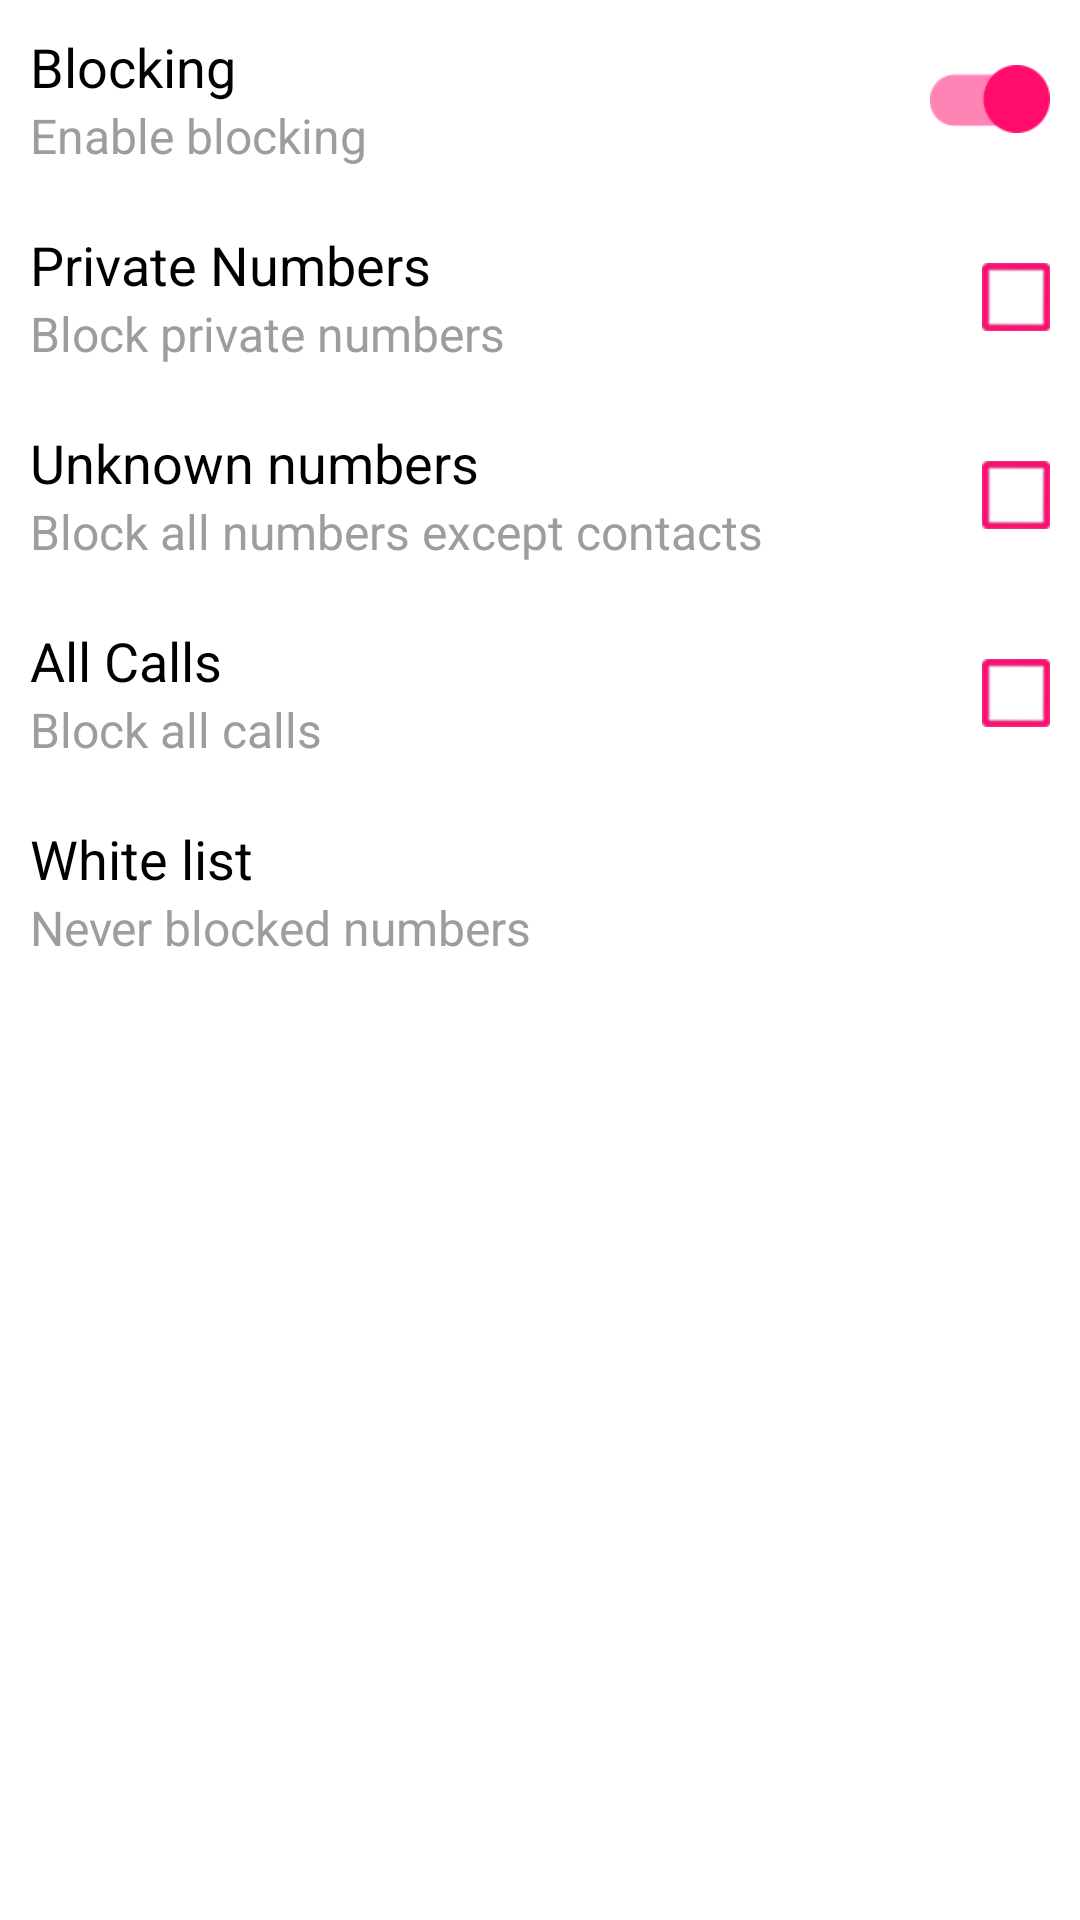

This screen was rendered from an Android layout file. Write that file and the resources it references.
<!-- AndroidManifest.xml: application theme AppTheme -->
<!-- res/layout/blocking_fragment.xml -->
<?xml version="1.0" encoding="utf-8"?>
<LinearLayout xmlns:android="http://schemas.android.com/apk/res/android"
    android:layout_width="match_parent"
    android:layout_height="match_parent"
    android:background="@color/white"
    android:orientation="vertical">

    <RelativeLayout
        android:layout_width="match_parent"
        android:layout_height="wrap_content"
        android:id="@+id/blocking"
        android:background="@drawable/press_effect"
        android:padding="@dimen/blocking_layout_margin"
        android:clickable="true">

        <ImageView
            android:id="@+id/switch_on"
            android:layout_width="wrap_content"
            android:layout_height="wrap_content"
            android:layout_centerVertical="true"
            android:layout_alignParentRight="true"
            android:src="@drawable/switchon" />

        <LinearLayout
            android:layout_width="match_parent"
            android:layout_height="wrap_content"
            android:layout_toLeftOf="@+id/switch_on"
            android:orientation="vertical">

            <TextView
                android:layout_width="match_parent"
                android:layout_height="wrap_content"
                android:text="@string/blocking"
                android:textColor="@color/black"
                android:textSize="@dimen/top_text" />

            <TextView
                android:layout_width="match_parent"
                android:layout_height="wrap_content"
                android:text="@string/blocking_below"
                android:textColor="@color/text_below"
                android:textSize="@dimen/bottom_text" />

        </LinearLayout>

    </RelativeLayout>

    <RelativeLayout
        android:layout_width="match_parent"
        android:layout_height="wrap_content"
        android:background="@drawable/press_effect"
        android:padding="@dimen/blocking_layout_margin"
        android:id="@+id/private_number"
        android:clickable="true">

        <ImageView
            android:id="@+id/private_switch"
            android:layout_width="wrap_content"
            android:layout_height="wrap_content"
            android:layout_centerVertical="true"
            android:layout_alignParentRight="true"
            android:src="@drawable/check" />

        <LinearLayout
            android:layout_width="match_parent"
            android:layout_height="wrap_content"
            android:layout_toLeftOf="@+id/private_switch"
            android:orientation="vertical">

            <TextView
                android:layout_width="match_parent"
                android:layout_height="wrap_content"
                android:text="@string/private_no"
                android:textColor="@color/black"
                android:textSize="@dimen/top_text" />

            <TextView
                android:layout_width="match_parent"
                android:layout_height="wrap_content"
                android:text="@string/private_block"
                android:textColor="@color/text_below"
                android:textSize="@dimen/bottom_text" />

        </LinearLayout>

    </RelativeLayout>

    <RelativeLayout
        android:layout_width="match_parent"
        android:layout_height="wrap_content"
        android:background="@drawable/press_effect"
        android:padding="@dimen/blocking_layout_margin"
        android:id="@+id/unknown_number"
        android:clickable="true">

        <ImageView
            android:id="@+id/unknown_switch"
            android:layout_width="wrap_content"
            android:layout_height="wrap_content"
            android:layout_centerVertical="true"
            android:layout_alignParentRight="true"
            android:src="@drawable/check" />

        <LinearLayout
            android:layout_width="match_parent"
            android:layout_height="wrap_content"
            android:layout_toLeftOf="@+id/unknown_switch"
            android:orientation="vertical">

            <TextView
                android:layout_width="match_parent"
                android:layout_height="wrap_content"
                android:text="@string/unknown"
                android:textColor="@color/black"
                android:textSize="@dimen/top_text" />

            <TextView
                android:layout_width="match_parent"
                android:layout_height="wrap_content"
                android:text="@string/block_all"
                android:textColor="@color/text_below"
                android:textSize="@dimen/bottom_text" />

        </LinearLayout>

    </RelativeLayout>

    <RelativeLayout
        android:layout_width="match_parent"
        android:layout_height="wrap_content"
        android:background="@drawable/press_effect"
        android:padding="@dimen/blocking_layout_margin"
        android:id="@+id/all_calls"
        android:clickable="true">

        <ImageView
            android:id="@+id/all_switch"
            android:layout_width="wrap_content"
            android:layout_height="wrap_content"
            android:layout_centerVertical="true"
            android:layout_alignParentRight="true"
            android:src="@drawable/check" />

        <LinearLayout
            android:layout_width="match_parent"
            android:layout_height="wrap_content"
            android:layout_toLeftOf="@+id/all_switch"
            android:orientation="vertical">

            <TextView
                android:layout_width="match_parent"
                android:layout_height="wrap_content"
                android:text="@string/all_calls"
                android:textColor="@color/black"
                android:textSize="@dimen/top_text" />

            <TextView
                android:layout_width="match_parent"
                android:layout_height="wrap_content"
                android:text="@string/call_block"
                android:textColor="@color/text_below"
                android:textSize="@dimen/bottom_text" />

        </LinearLayout>

    </RelativeLayout>

    <RelativeLayout
        android:layout_width="match_parent"
        android:layout_height="wrap_content"
        android:background="@drawable/press_effect"
        android:padding="@dimen/blocking_layout_margin"
        android:id="@+id/white_list"
        android:clickable="true">


        <LinearLayout
            android:layout_width="match_parent"
            android:layout_height="wrap_content"
            android:orientation="vertical">

            <TextView
                android:layout_width="match_parent"
                android:layout_height="wrap_content"
                android:text="@string/whitelist"
                android:textColor="@color/black"
                android:textSize="@dimen/top_text" />

            <TextView
                android:layout_width="match_parent"
                android:layout_height="wrap_content"
                android:text="@string/never_block"
                android:textColor="@color/text_below"
                android:textSize="@dimen/bottom_text" />

        </LinearLayout>

    </RelativeLayout>
</LinearLayout>
<!-- resources referenced by this layout -->
<resources>
  <color name="black">#FF000000</color>
  <color name="text_below">#9e9d9d</color>
  <color name="white">#FFFFFFFF</color>
  <dimen name="blocking_layout_margin">10dp</dimen>
  <dimen name="bottom_text">16dp</dimen>
  <dimen name="top_text">18dp</dimen>
  <!-- drawable check: png bitmap (drawable-xhdpi, 748 bytes) -->
  <!-- drawable press_effect (drawable) -->
  <?xml version="1.0" encoding="utf-8"?>
  <selector xmlns:android="http://schemas.android.com/apk/res/android">
      <item android:state_pressed="true" android:drawable="@color/press_color" />
      <item android:state_focused="true" android:drawable="@color/press_color" />
      <item android:state_selected="true" android:drawable="@color/press_color" />
  
  
      <item android:drawable="@color/white" />
  
  </selector>
  <!-- drawable switchon: png bitmap (drawable-xhdpi, 735 bytes) -->
  <string name="all_calls">All Calls</string>
  <string name="block_all">Block all numbers except contacts</string>
  <string name="blocking">Blocking</string>
  <string name="blocking_below">Enable blocking</string>
  <string name="call_block">Block all calls</string>
  <string name="never_block">Never blocked numbers</string>
  <string name="private_block">Block private numbers</string>
  <string name="private_no">Private Numbers</string>
  <string name="unknown">Unknown numbers</string>
  <string name="whitelist">White list</string>
  <style name="AppTheme" parent="Theme.AppCompat.Light.DarkActionBar">
          
          <item name="colorPrimary">@color/colorPrimary</item>
          <item name="colorPrimaryDark">@color/colorPrimaryDark</item>
          <item name="colorAccent">@color/colorAccent</item>
      </style>
  <color name="press_color">#cfd8dc</color>
  <color name="colorPrimary">#A6242F</color>
  <color name="colorPrimaryDark">#820b15</color>
  <color name="colorAccent">#A6242F</color>
</resources>
